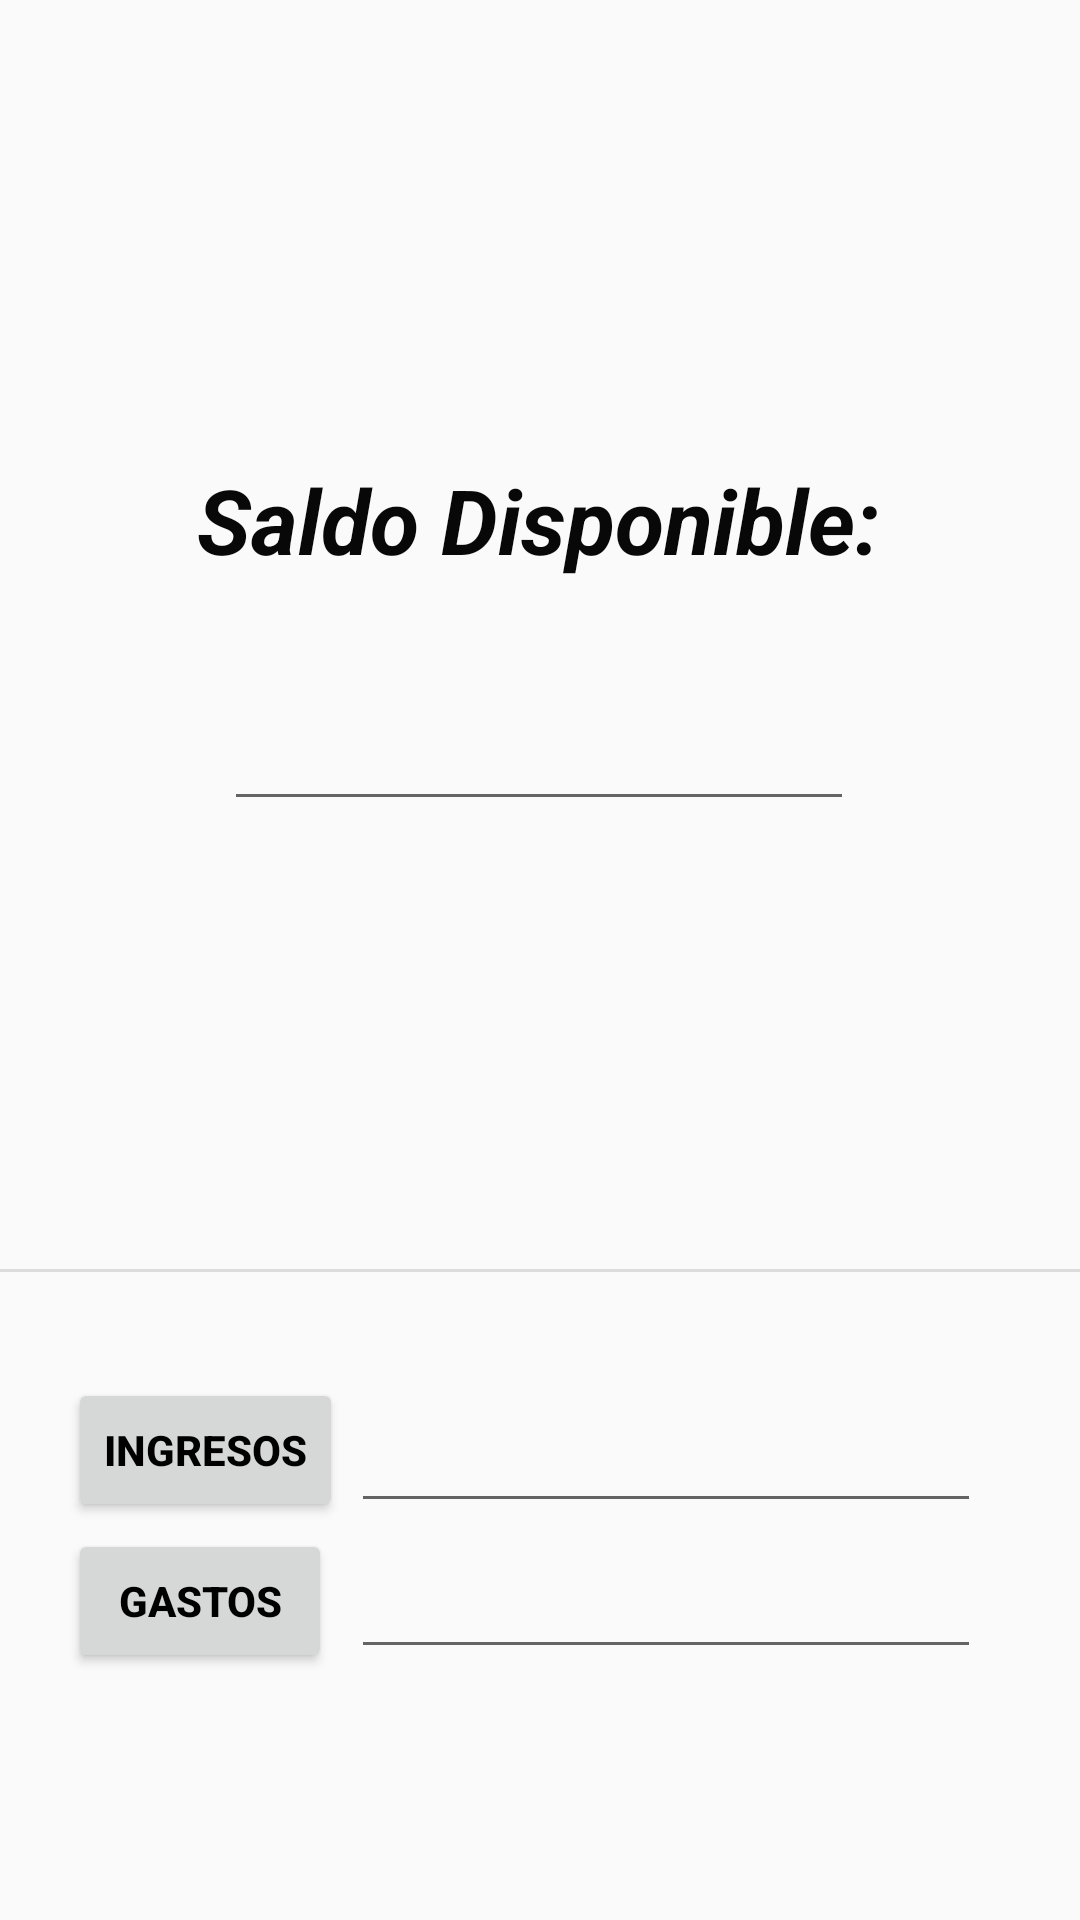

This screen was rendered from an Android layout file. Write that file and the resources it references.
<!-- AndroidManifest.xml: application theme AppTheme -->
<!-- res/layout/activity_consultar_saldo.xml -->
<?xml version="1.0" encoding="utf-8"?>
<androidx.constraintlayout.widget.ConstraintLayout xmlns:android="http://schemas.android.com/apk/res/android"
    xmlns:app="http://schemas.android.com/apk/res-auto"
    xmlns:tools="http://schemas.android.com/tools"
    android:layout_width="match_parent"
    android:layout_height="match_parent"
    tools:context=".MainActivity"
    tools:layout_editor_absoluteY="81dp">

    <View
        android:id="@+id/divider"
        android:layout_width="match_parent"
        android:layout_height="1dp"
        android:background="?android:attr/listDivider"
        app:layout_constraintBottom_toBottomOf="parent"
        app:layout_constraintStart_toStartOf="parent"
        app:layout_constraintTop_toTopOf="parent"
        app:layout_constraintVertical_bias="0.662" />

    <TextView
        android:id="@+id/textView2"
        android:layout_width="wrap_content"
        android:layout_height="wrap_content"
        android:text="Saldo Disponible:"
        android:textAlignment="center"
        android:textAllCaps="false"
        android:textColor="#FA030303"
        android:textSize="30sp"
        android:textStyle="bold|italic"
        app:layout_constraintBottom_toBottomOf="parent"
        app:layout_constraintEnd_toEndOf="parent"
        app:layout_constraintHorizontal_bias="0.497"
        app:layout_constraintStart_toStartOf="parent"
        app:layout_constraintTop_toTopOf="parent"
        app:layout_constraintVertical_bias="0.255" />

    <EditText
        android:id="@+id/InMonto"
        android:layout_width="wrap_content"
        android:layout_height="wrap_content"
        android:ems="10"
        android:inputType="date"
        app:layout_constraintBottom_toBottomOf="parent"
        app:layout_constraintEnd_toEndOf="parent"
        app:layout_constraintHorizontal_bias="0.781"
        app:layout_constraintStart_toStartOf="parent"
        app:layout_constraintTop_toTopOf="parent"
        app:layout_constraintVertical_bias="0.779" />

    <EditText
        android:id="@+id/InFecha"
        android:layout_width="wrap_content"
        android:layout_height="wrap_content"
        android:ems="10"
        android:inputType="date"
        app:layout_constraintBottom_toBottomOf="parent"
        app:layout_constraintEnd_toEndOf="parent"
        app:layout_constraintHorizontal_bias="0.781"
        app:layout_constraintStart_toStartOf="parent"
        app:layout_constraintTop_toTopOf="parent"
        app:layout_constraintVertical_bias="0.86" />

    <EditText
        android:id="@+id/editText2"
        android:layout_width="wrap_content"
        android:layout_height="wrap_content"
        android:ems="10"
        android:inputType="date"
        app:layout_constraintBottom_toBottomOf="parent"
        app:layout_constraintEnd_toEndOf="parent"
        app:layout_constraintHorizontal_bias="0.497"
        app:layout_constraintStart_toStartOf="parent"
        app:layout_constraintTop_toTopOf="parent"
        app:layout_constraintVertical_bias="0.388" />

    <Button
        android:id="@+id/button"
        android:layout_width="wrap_content"
        android:layout_height="wrap_content"
        android:text="Ingresos"
        android:textAlignment="center"
        android:textColor="#000000"
        android:textStyle="bold"
        app:layout_constraintBottom_toBottomOf="parent"
        app:layout_constraintEnd_toEndOf="parent"
        app:layout_constraintHorizontal_bias="0.084"
        app:layout_constraintStart_toStartOf="parent"
        app:layout_constraintTop_toTopOf="parent"
        app:layout_constraintVertical_bias="0.776" />

    <Button
        android:id="@+id/button2"
        android:layout_width="wrap_content"
        android:layout_height="wrap_content"
        android:text="Gastos"
        android:textAlignment="center"
        android:textColor="#000000"
        android:textStyle="bold"
        app:layout_constraintBottom_toBottomOf="parent"
        app:layout_constraintEnd_toEndOf="parent"
        app:layout_constraintHorizontal_bias="0.083"
        app:layout_constraintStart_toStartOf="parent"
        app:layout_constraintTop_toTopOf="parent"
        app:layout_constraintVertical_bias="0.861" />

</androidx.constraintlayout.widget.ConstraintLayout>
<!-- resources referenced by this layout -->
<resources>
  <style name="AppTheme" parent="Theme.AppCompat.Light.DarkActionBar">
          
          <item name="colorPrimary">@color/colorPrimary</item>
          <item name="colorPrimaryDark">@color/colorPrimaryDark</item>
          <item name="colorAccent">@color/colorAccent</item>
      </style>
  <!-- not gathered from this repository: default colours our renderer supplied (Android Studio template values) -->
  <color name="colorPrimary">#FF6200EE</color>
  <color name="colorPrimaryDark">#FF3700B3</color>
  <color name="colorAccent">#FF03DAC5</color>
</resources>
